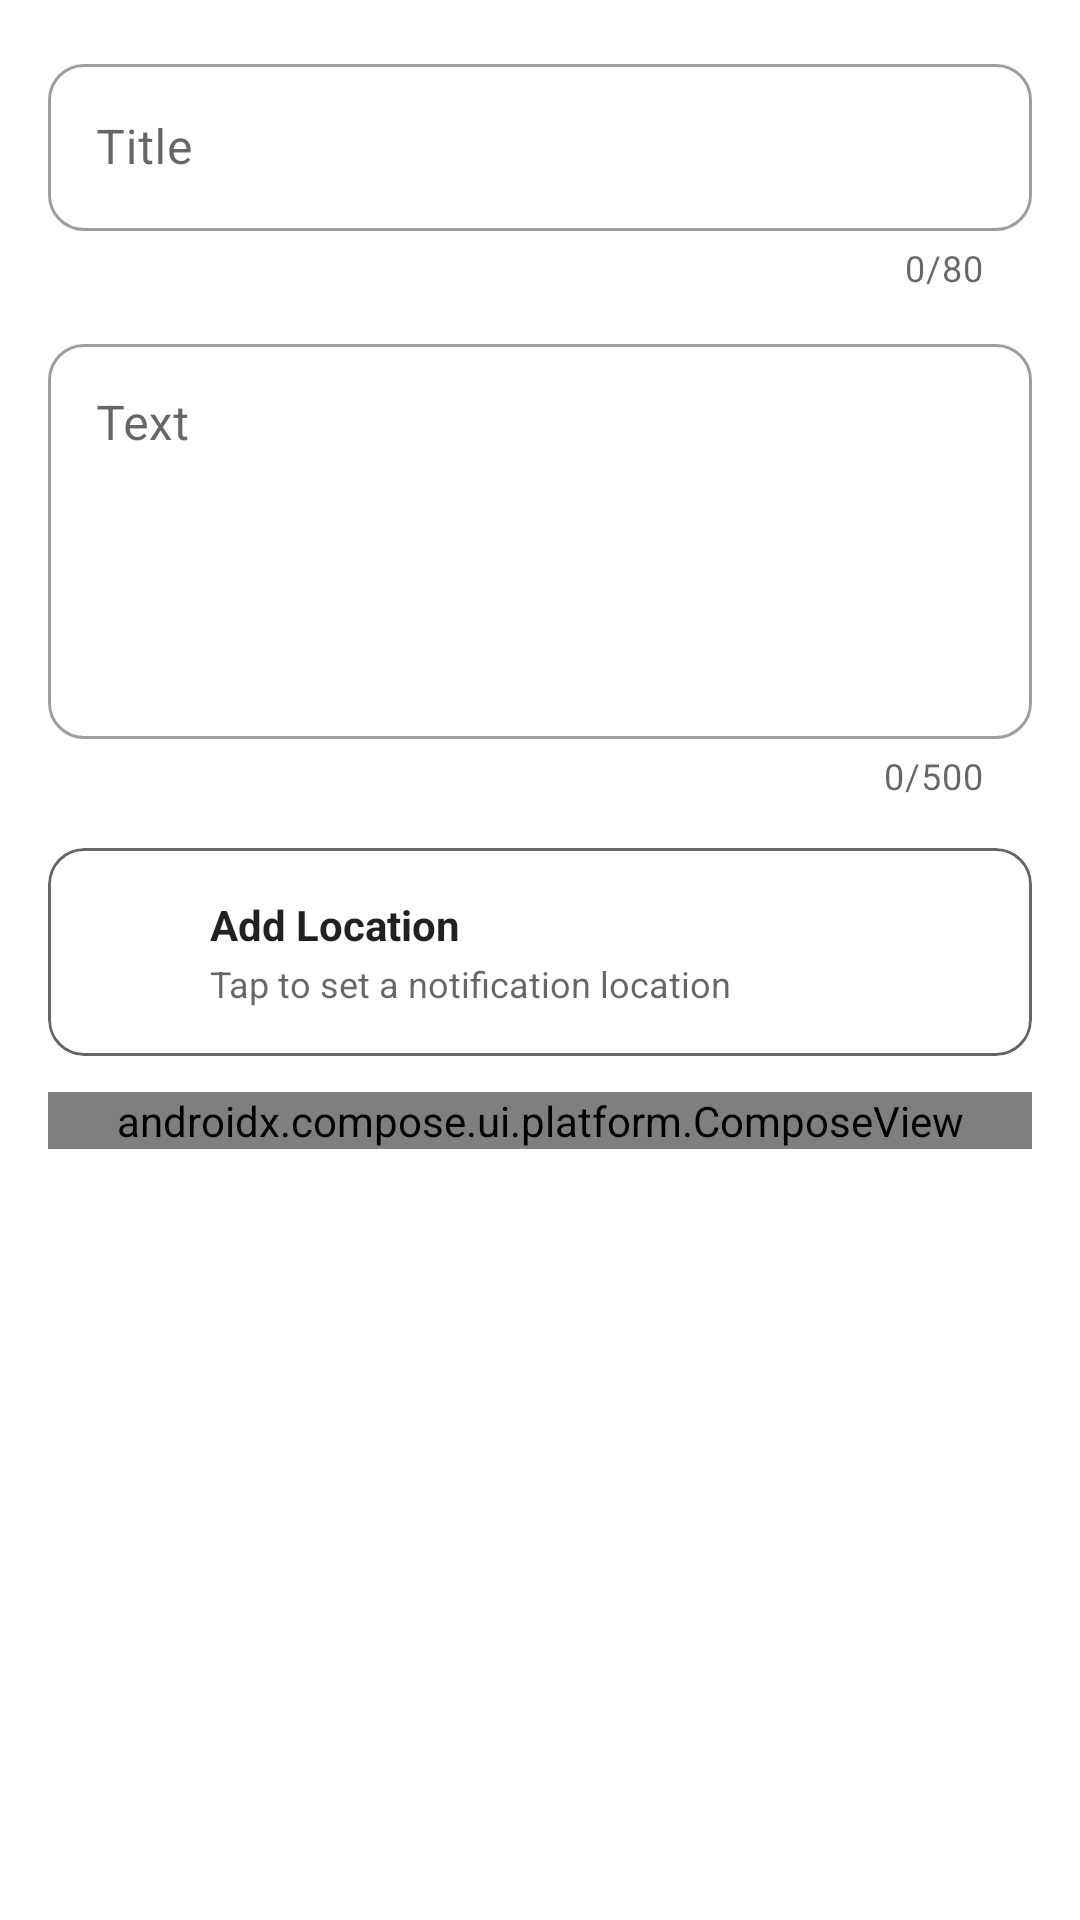

Write the Android layout XML for this screen, with the resource values it uses.
<!-- AndroidManifest.xml: application theme AppTheme -->
<!-- res/layout/content_create_memo.xml -->
<?xml version="1.0" encoding="utf-8"?>
<androidx.constraintlayout.widget.ConstraintLayout xmlns:android="http://schemas.android.com/apk/res/android"
    xmlns:app="http://schemas.android.com/apk/res-auto"
    xmlns:tools="http://schemas.android.com/tools"
    android:layout_width="match_parent"
    android:layout_height="match_parent"
    android:padding="16dp"
    app:layout_behavior="@string/appbar_scrolling_view_behavior"
    tools:context="com.sap.codelab.view.create.CreateMemo"
    tools:showIn="@layout/activity_create_memo">

    
    <com.google.android.material.textfield.TextInputLayout
        android:id="@+id/memo_title_container"
        style="@style/Widget.MaterialComponents.TextInputLayout.OutlinedBox"
        android:layout_width="0dp"
        android:layout_height="wrap_content"
        app:boxCornerRadiusBottomEnd="12dp"
        app:boxCornerRadiusBottomStart="12dp"
        app:boxCornerRadiusTopEnd="12dp"
        app:boxCornerRadiusTopStart="12dp"
        app:counterEnabled="true"
        app:counterMaxLength="80"
        app:errorEnabled="true"
        app:layout_constraintEnd_toEndOf="parent"
        app:layout_constraintStart_toStartOf="parent"
        app:layout_constraintTop_toTopOf="parent">

        <com.google.android.material.textfield.TextInputEditText
            android:id="@+id/memo_title"
            android:layout_width="match_parent"
            android:layout_height="wrap_content"
            android:hint="@string/memo_title"
            android:inputType="textCapSentences|textMultiLine"
            android:maxLength="80"
            android:maxLines="3" />

    </com.google.android.material.textfield.TextInputLayout>

    
    <com.google.android.material.textfield.TextInputLayout
        android:id="@+id/memo_description_container"
        style="@style/Widget.MaterialComponents.TextInputLayout.OutlinedBox"
        android:layout_width="0dp"
        android:layout_height="wrap_content"
        android:layout_marginTop="12dp"
        app:boxCornerRadiusBottomEnd="12dp"
        app:boxCornerRadiusBottomStart="12dp"
        app:boxCornerRadiusTopEnd="12dp"
        app:boxCornerRadiusTopStart="12dp"
        app:counterEnabled="true"
        app:counterMaxLength="500"
        app:errorEnabled="true"
        app:layout_constraintEnd_toEndOf="parent"
        app:layout_constraintStart_toStartOf="parent"
        app:layout_constraintTop_toBottomOf="@id/memo_title_container">

        <com.google.android.material.textfield.TextInputEditText
            android:id="@+id/memo_description"
            android:layout_width="match_parent"
            android:layout_height="wrap_content"
            android:gravity="top|start"
            android:hint="@string/memo_text"
            android:inputType="textCapSentences|textMultiLine"
            android:maxLength="500"
            android:minLines="5" />

    </com.google.android.material.textfield.TextInputLayout>

    
    <com.google.android.material.card.MaterialCardView
        android:id="@+id/location_card"
        android:layout_width="0dp"
        android:layout_height="wrap_content"
        android:layout_marginTop="16dp"
        android:clickable="true"
        android:focusable="true"
        app:cardCornerRadius="12dp"
        app:cardElevation="0dp"
        app:layout_constraintEnd_toEndOf="parent"
        app:layout_constraintStart_toStartOf="parent"
        app:layout_constraintTop_toBottomOf="@id/memo_description_container"
        app:strokeColor="?android:attr/textColorSecondary"
        app:strokeWidth="1dp">

        <LinearLayout
            android:layout_width="match_parent"
            android:layout_height="wrap_content"
            android:gravity="center_vertical"
            android:orientation="horizontal"
            android:padding="16dp">

            <ImageView
                android:id="@+id/location_icon"
                android:layout_width="24dp"
                android:layout_height="24dp"
                android:layout_marginEnd="14dp"
                android:src="@drawable/ic_location_pin"
                android:tint="?android:attr/textColorSecondary" />

            <LinearLayout
                android:layout_width="0dp"
                android:layout_height="wrap_content"
                android:layout_weight="1"
                android:orientation="vertical">

                <TextView
                    android:id="@+id/location_action_label"
                    android:layout_width="wrap_content"
                    android:layout_height="wrap_content"
                    android:text="@string/add_location"
                    android:textColor="?android:attr/textColorPrimary"
                    android:textSize="14sp"
                    android:textStyle="bold" />

                <TextView
                    android:id="@+id/location_status_text"
                    android:layout_width="match_parent"
                    android:layout_height="wrap_content"
                    android:layout_marginTop="2dp"
                    android:text="@string/no_location_selected"
                    android:textColor="?android:attr/textColorSecondary"
                    android:textSize="12sp" />

                <TextView
                    android:id="@+id/distance_text"
                    android:layout_width="wrap_content"
                    android:layout_height="wrap_content"
                    android:layout_marginTop="2dp"
                    android:textColor="?attr/colorPrimary"
                    android:textSize="12sp"
                    android:textStyle="bold"
                    android:visibility="gone" />

                <TextView
                    android:id="@+id/trigger_distance_text"
                    android:layout_width="wrap_content"
                    android:layout_height="wrap_content"
                    android:layout_marginTop="2dp"
                    android:textColor="?android:attr/textColorSecondary"
                    android:textSize="12sp"
                    android:visibility="gone" />

            </LinearLayout>

            <ImageView
                android:id="@+id/pick_location_chevron"
                android:layout_width="20dp"
                android:layout_height="20dp"
                android:layout_marginStart="8dp"
                android:src="@drawable/ic_chevron_right"
                android:tint="?android:attr/textColorSecondary" />

        </LinearLayout>

    </com.google.android.material.card.MaterialCardView>


    <androidx.compose.ui.platform.ComposeView
        android:id="@+id/nearby_places_compose"
        android:layout_width="0dp"
        android:layout_height="wrap_content"
        android:layout_marginTop="12dp"
        app:layout_constraintEnd_toEndOf="parent"
        app:layout_constraintStart_toStartOf="parent"
        app:layout_constraintTop_toBottomOf="@id/location_card" />

</androidx.constraintlayout.widget.ConstraintLayout>
<!-- res/layout/activity_create_memo.xml (included above) -->
<?xml version="1.0" encoding="utf-8"?>
<androidx.coordinatorlayout.widget.CoordinatorLayout xmlns:android="http://schemas.android.com/apk/res/android"
    xmlns:app="http://schemas.android.com/apk/res-auto"
    xmlns:tools="http://schemas.android.com/tools"
    android:layout_width="match_parent"
    android:layout_height="match_parent"
    tools:context="com.sap.codelab.view.create.CreateMemo">

    <com.google.android.material.appbar.AppBarLayout
        android:layout_width="match_parent"
        android:layout_height="wrap_content"
        android:fitsSystemWindows="true"
        android:theme="@style/AppTheme.AppBarOverlay">

        <androidx.appcompat.widget.Toolbar
            android:id="@+id/toolbar"
            android:layout_width="match_parent"
            android:layout_height="?attr/actionBarSize"
            android:background="?attr/colorPrimary"
            app:popupTheme="@style/AppTheme.PopupOverlay" />

    </com.google.android.material.appbar.AppBarLayout>

    <include android:id="@+id/content_create_memo" layout="@layout/content_create_memo" />

    <include
        android:id="@+id/location_permission_denied"
        layout="@layout/view_permission_denied"
        android:layout_width="match_parent"
        android:layout_height="match_parent"
        android:visibility="gone" />

</androidx.coordinatorlayout.widget.CoordinatorLayout>
<!-- res/layout/view_permission_denied.xml (included above) -->
<?xml version="1.0" encoding="utf-8"?>
<androidx.constraintlayout.widget.ConstraintLayout xmlns:android="http://schemas.android.com/apk/res/android"
    xmlns:app="http://schemas.android.com/apk/res-auto"
    android:layout_width="match_parent"
    android:layout_height="match_parent"
    android:padding="32dp"
    app:layout_behavior="@string/appbar_scrolling_view_behavior">

    <LinearLayout
        android:layout_width="0dp"
        android:layout_height="wrap_content"
        android:gravity="center_horizontal"
        android:orientation="vertical"
        app:layout_constraintBottom_toBottomOf="parent"
        app:layout_constraintEnd_toEndOf="parent"
        app:layout_constraintStart_toStartOf="parent"
        app:layout_constraintTop_toTopOf="parent">

        <ImageView
            android:id="@+id/permission_denied_image"
            android:layout_width="160dp"
            android:layout_height="160dp"
            android:contentDescription="@null"
            android:src="@drawable/ic_location_denied" />

        <TextView
            android:id="@+id/permission_denied_title"
            android:layout_width="wrap_content"
            android:layout_height="wrap_content"
            android:layout_marginTop="24dp"
            android:gravity="center"
            android:text="@string/permission_denied_title"
            android:textColor="?android:attr/textColorPrimary"
            android:textSize="20sp"
            android:textStyle="bold" />

        <TextView
            android:id="@+id/permission_denied_message"
            android:layout_width="match_parent"
            android:layout_height="wrap_content"
            android:layout_marginTop="12dp"
            android:gravity="center"
            android:lineSpacingExtra="4dp"
            android:text="@string/location_permission_denied_message"
            android:textColor="?android:attr/textColorSecondary"
            android:textSize="14sp" />

        <com.google.android.material.button.MaterialButton
            android:id="@+id/open_settings_button"
            android:layout_width="wrap_content"
            android:layout_height="wrap_content"
            android:layout_marginTop="32dp"
            android:paddingStart="32dp"
            android:paddingEnd="32dp"
            android:text="@string/open_settings" />

    </LinearLayout>

</androidx.constraintlayout.widget.ConstraintLayout>
<!-- resources referenced by this layout -->
<resources>
  <!-- drawable ic_location_denied (drawable) -->
  <?xml version="1.0" encoding="utf-8"?>
  <vector xmlns:android="http://schemas.android.com/apk/res/android"
      android:width="180dp"
      android:height="180dp"
      android:viewportWidth="200"
      android:viewportHeight="200">
  
      
      <path
          android:fillColor="#F1F8E9"
          android:pathData="M10,100 A90,90 0 1,0 190,100 A90,90 0 1,0 10,100 Z" />
  
      
      <path
          android:fillColor="#9CCC65"
          android:pathData="M100,28 C80,28 64,44 64,64 C64,92 100,142 100,142 C100,142 136,92 136,64 C136,44 120,28 100,28 Z" />
  
      
      <path
          android:fillColor="#F1F8E9"
          android:pathData="M100,52 C93,52 88,57 88,64 C88,71 93,76 100,76 C107,76 112,71 112,64 C112,57 107,52 100,52 Z" />
  
      
      <path
          android:fillColor="#F44336"
          android:pathData="M118,150 A30,30 0 1,0 178,150 A30,30 0 1,0 118,150 Z" />
  
      
      <path
          android:fillColor="#00000000"
          android:strokeColor="#FFFFFF"
          android:strokeWidth="5"
          android:strokeLineCap="round"
          android:pathData="M133,135 L163,165" />
  
      
      <path
          android:fillColor="#00000000"
          android:strokeColor="#FFFFFF"
          android:strokeWidth="5"
          android:strokeLineCap="round"
          android:pathData="M163,135 L133,165" />
  
  </vector>
  <string name="add_location">Add Location</string>
  <string name="location_permission_denied_message">Location access is required to set a reminder spot on the map. Please grant it in Settings to continue.</string>
  <string name="memo_text">Text</string>
  <string name="memo_title">Title</string>
  <string name="no_location_selected">Tap to set a notification location</string>
  <string name="open_settings">Open Settings</string>
  <string name="permission_denied_title">Access Denied</string>
  <style name="AppTheme.AppBarOverlay" parent="ThemeOverlay.AppCompat.Dark.ActionBar" />
  <style name="AppTheme.PopupOverlay" parent="ThemeOverlay.AppCompat.Light" />
  <style name="AppTheme" parent="Theme.MaterialComponents.Light.DarkActionBar">
          
          <item name="colorPrimary">@color/colorPrimary</item>
          <item name="colorPrimaryDark">@color/colorPrimaryDark</item>
          <item name="colorAccent">@color/colorAccent</item>
      </style>
  <!-- not gathered from this repository: default colours our renderer supplied (Android Studio template values) -->
  <color name="colorPrimary">#FF6200EE</color>
  <color name="colorPrimaryDark">#FF3700B3</color>
  <color name="colorAccent">#FF03DAC5</color>
</resources>
